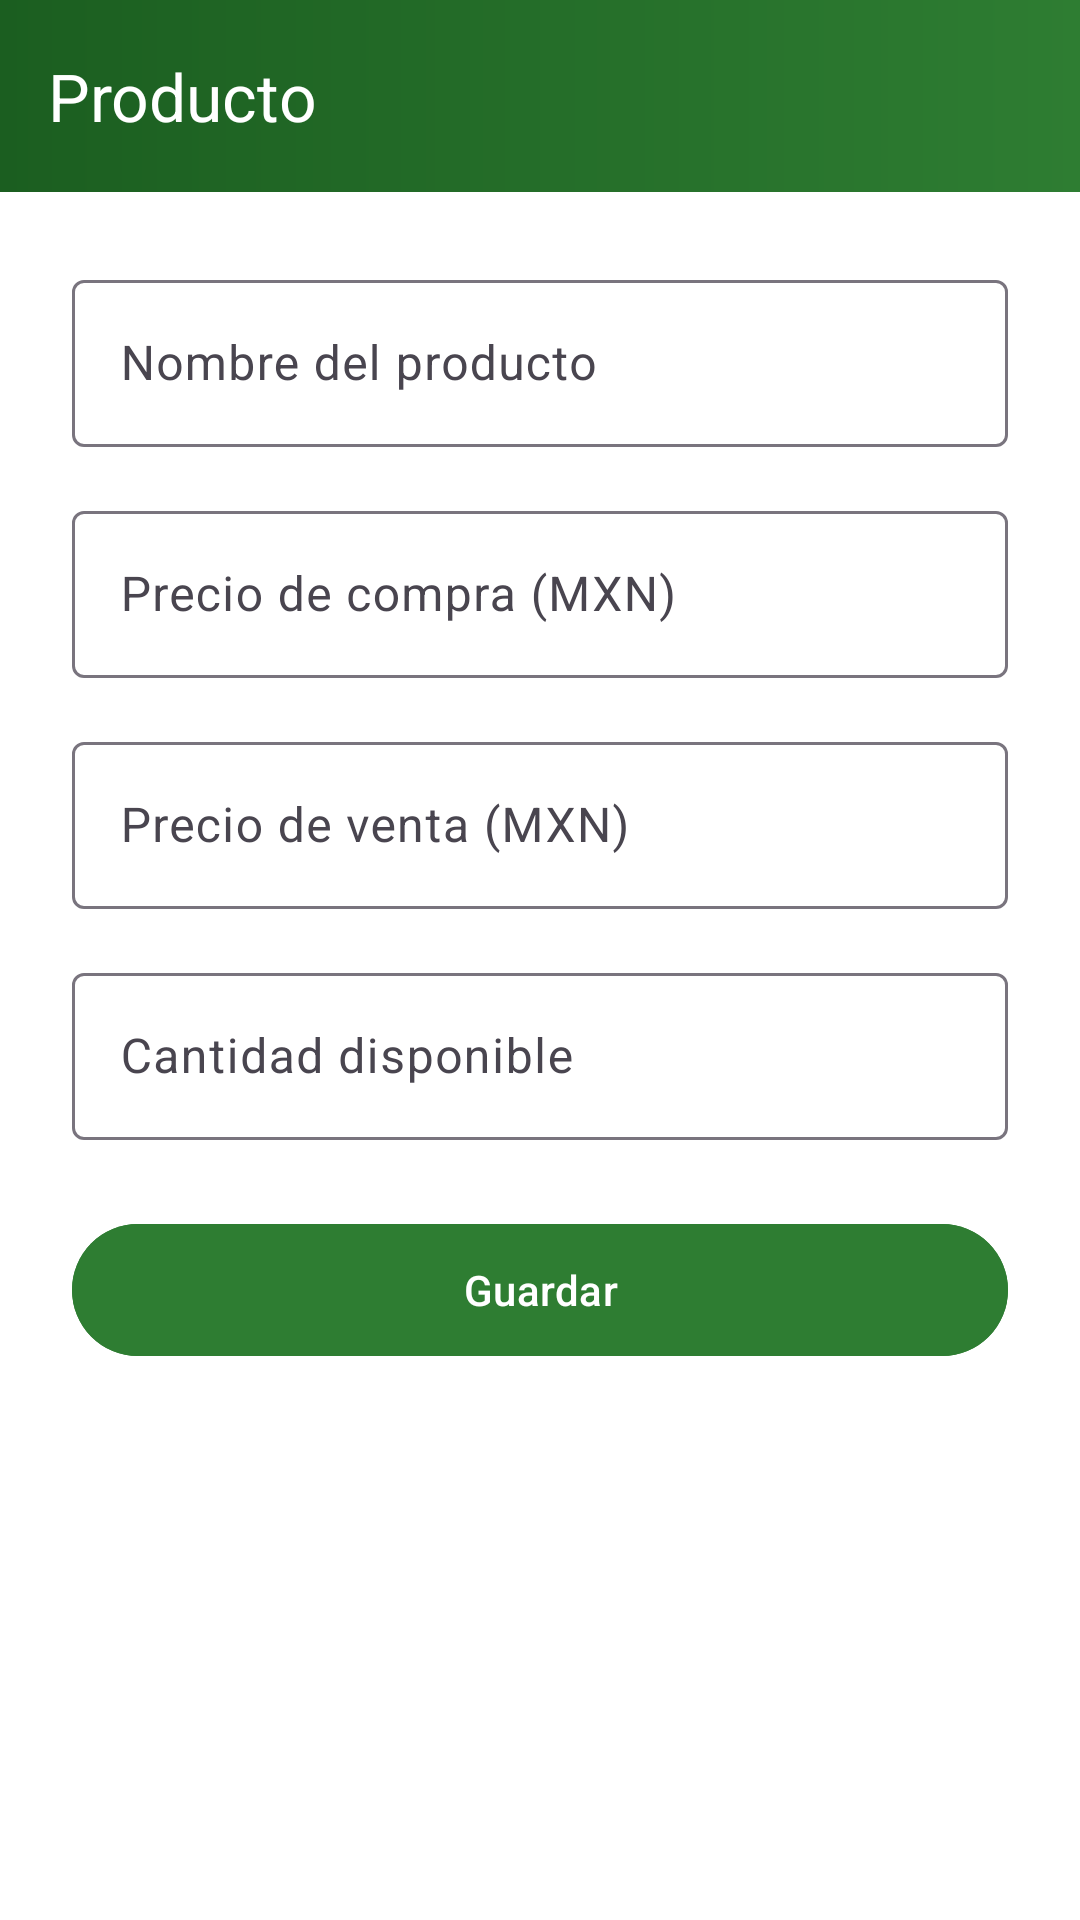

Write the Android layout XML for this screen, with the resource values it uses.
<!-- AndroidManifest.xml: application theme Theme.Tiendita -->
<!-- res/layout/activity_producto_form.xml -->
<?xml version="1.0" encoding="utf-8"?>
<LinearLayout xmlns:android="http://schemas.android.com/apk/res/android"
    xmlns:app="http://schemas.android.com/apk/res-auto"
    android:layout_width="match_parent"
    android:layout_height="match_parent"
    android:background="@color/white"
    android:orientation="vertical">

    <com.google.android.material.appbar.MaterialToolbar
        android:id="@+id/toolbar"
        android:layout_width="match_parent"
        android:layout_height="?attr/actionBarSize"
        android:background="@drawable/bg_toolbar_gradiente"
        android:elevation="4dp"
        app:navigationIcon="@drawable/ic_back"
        app:title="@string/title_producto_form"
        app:titleTextColor="@color/white" />

    <ScrollView
        android:layout_width="match_parent"
        android:layout_height="0dp"
        android:layout_weight="1"
        android:fillViewport="true">

        <LinearLayout
            android:layout_width="match_parent"
            android:layout_height="wrap_content"
            android:orientation="vertical"
            android:padding="24dp">

            <com.google.android.material.textfield.TextInputLayout
                style="@style/Widget.Material3.TextInputLayout.OutlinedBox"
                android:layout_width="match_parent"
                android:layout_height="wrap_content"
                android:hint="@string/hint_nombre">

                <com.google.android.material.textfield.TextInputEditText
                    android:id="@+id/etNombre"
                    android:layout_width="match_parent"
                    android:layout_height="wrap_content"
                    android:inputType="textCapSentences" />
            </com.google.android.material.textfield.TextInputLayout>

            <com.google.android.material.textfield.TextInputLayout
                style="@style/Widget.Material3.TextInputLayout.OutlinedBox"
                android:layout_width="match_parent"
                android:layout_height="wrap_content"
                android:layout_marginTop="16dp"
                android:hint="@string/hint_precio_compra">

                <com.google.android.material.textfield.TextInputEditText
                    android:id="@+id/etPrecioCompra"
                    android:layout_width="match_parent"
                    android:layout_height="wrap_content"
                    android:inputType="numberDecimal" />
            </com.google.android.material.textfield.TextInputLayout>

            <com.google.android.material.textfield.TextInputLayout
                style="@style/Widget.Material3.TextInputLayout.OutlinedBox"
                android:layout_width="match_parent"
                android:layout_height="wrap_content"
                android:layout_marginTop="16dp"
                android:hint="@string/hint_precio_venta">

                <com.google.android.material.textfield.TextInputEditText
                    android:id="@+id/etPrecioVenta"
                    android:layout_width="match_parent"
                    android:layout_height="wrap_content"
                    android:inputType="numberDecimal" />
            </com.google.android.material.textfield.TextInputLayout>

            <com.google.android.material.textfield.TextInputLayout
                style="@style/Widget.Material3.TextInputLayout.OutlinedBox"
                android:layout_width="match_parent"
                android:layout_height="wrap_content"
                android:layout_marginTop="16dp"
                android:hint="@string/hint_cantidad">

                <com.google.android.material.textfield.TextInputEditText
                    android:id="@+id/etCantidad"
                    android:layout_width="match_parent"
                    android:layout_height="wrap_content"
                    android:inputType="number" />
            </com.google.android.material.textfield.TextInputLayout>

            <TextView
                android:id="@+id/tvErrorForm"
                android:layout_width="match_parent"
                android:layout_height="wrap_content"
                android:layout_marginTop="8dp"
                android:textColor="@color/stock_bajo"
                android:visibility="gone" />

            <com.google.android.material.button.MaterialButton
                android:id="@+id/btnGuardarProducto"
                android:layout_width="match_parent"
                android:layout_height="52dp"
                android:layout_marginTop="24dp"
                android:backgroundTint="@color/brand_primary"
                android:text="@string/btn_guardar"
                android:textAllCaps="false" />

        </LinearLayout>
    </ScrollView>
</LinearLayout>
<!-- resources referenced by this layout -->
<resources>
  <color name="brand_primary">#2E7D32</color>
  <color name="stock_bajo">#C62828</color>
  <color name="white">#FFFFFFFF</color>
  <!-- drawable bg_toolbar_gradiente (drawable) -->
  <?xml version="1.0" encoding="utf-8"?>
  <shape xmlns:android="http://schemas.android.com/apk/res/android">
      <gradient
          android:angle="0"
          android:startColor="@color/brand_primary_dark"
          android:endColor="@color/brand_primary" />
  </shape>
  <string name="btn_guardar">Guardar</string>
  <string name="hint_cantidad">Cantidad disponible</string>
  <string name="hint_nombre">Nombre del producto</string>
  <string name="hint_precio_compra">Precio de compra (MXN)</string>
  <string name="hint_precio_venta">Precio de venta (MXN)</string>
  <string name="title_producto_form">Producto</string>
  <style name="Theme.Tiendita" parent="Base.Theme.Tiendita" />
  <color name="brand_primary_dark">#1B5E20</color>
  <style name="Base.Theme.Tiendita" parent="Theme.Material3.DayNight.NoActionBar">
          
          
      </style>
</resources>
